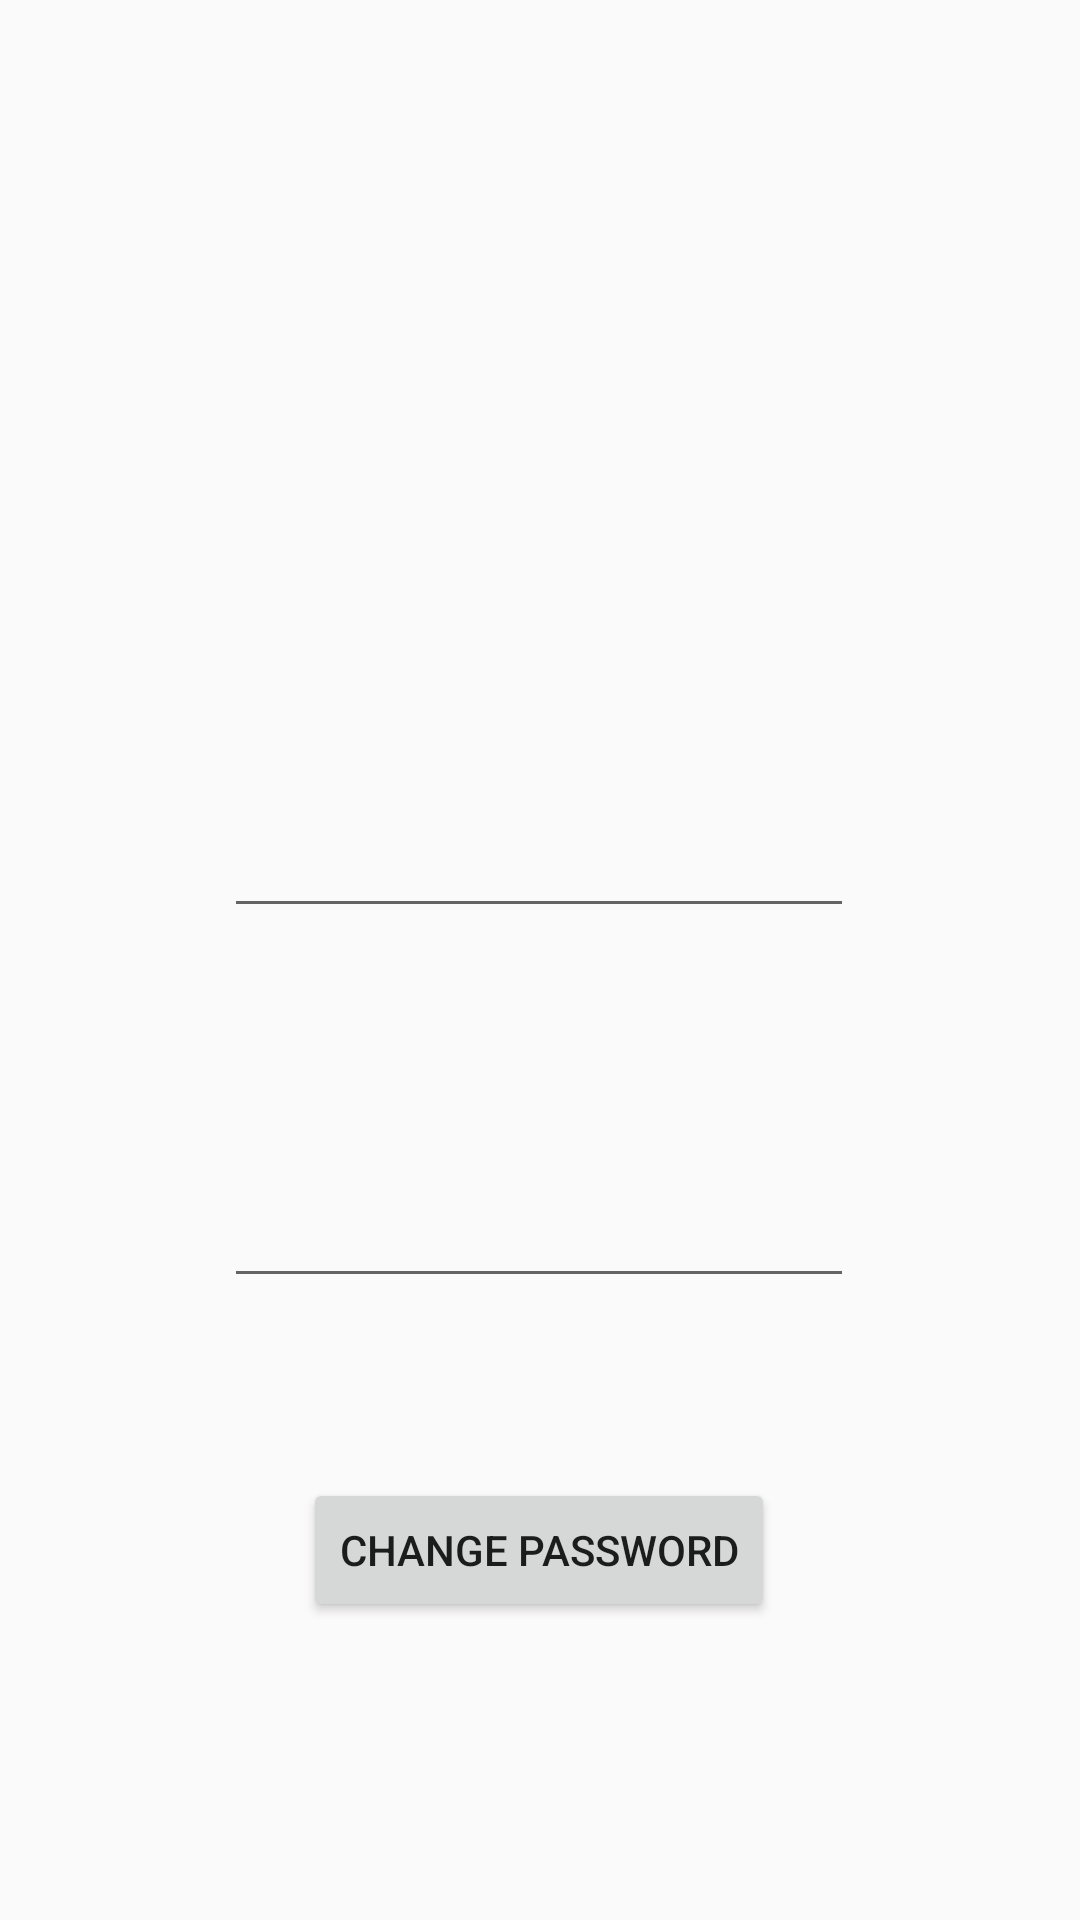

Layout XML and referenced resources for this Android screen:
<!-- AndroidManifest.xml: application theme Theme.AppCompat.Light -->
<!-- res/layout/activity_forgot__password.xml -->
<?xml version="1.0" encoding="utf-8"?>
<androidx.constraintlayout.widget.ConstraintLayout xmlns:android="http://schemas.android.com/apk/res/android"
    xmlns:app="http://schemas.android.com/apk/res-auto"
    xmlns:tools="http://schemas.android.com/tools"
    android:layout_width="match_parent"
    android:layout_height="match_parent"
    tools:context=".Forgot_Password">
    
    <EditText
        android:id="@+id/mTextnewpass"
        android:layout_width="wrap_content"
        android:layout_height="wrap_content"
        android:layout_marginTop="268dp"
        android:ems="10"
        android:inputType="textPassword"
        app:layout_constraintEnd_toEndOf="parent"
        app:layout_constraintHorizontal_bias="0.497"
        app:layout_constraintStart_toStartOf="parent"
        app:layout_constraintTop_toTopOf="parent" />

    <EditText
        android:id="@+id/mTextnewpasscon"
        android:layout_width="wrap_content"
        android:layout_height="wrap_content"
        android:layout_marginTop="82dp"
        android:ems="10"
        android:inputType="textPassword"
        app:layout_constraintEnd_toEndOf="@+id/mTextnewpass"
        app:layout_constraintHorizontal_bias="0.0"
        app:layout_constraintStart_toStartOf="@+id/mTextnewpass"
        app:layout_constraintTop_toBottomOf="@+id/mTextnewpass" />

    <Button
        android:id="@+id/mbuttonchangepass"
        android:layout_width="wrap_content"
        android:layout_height="wrap_content"
        android:layout_marginTop="60dp"
        android:text="@string/changepass"
        app:layout_constraintEnd_toEndOf="@+id/mTextnewpasscon"
        app:layout_constraintStart_toStartOf="@+id/mTextnewpasscon"
        app:layout_constraintTop_toBottomOf="@+id/mTextnewpasscon" />

</androidx.constraintlayout.widget.ConstraintLayout>
<!-- resources referenced by this layout -->
<resources>
  <string name="changepass">Change Password</string>
</resources>
